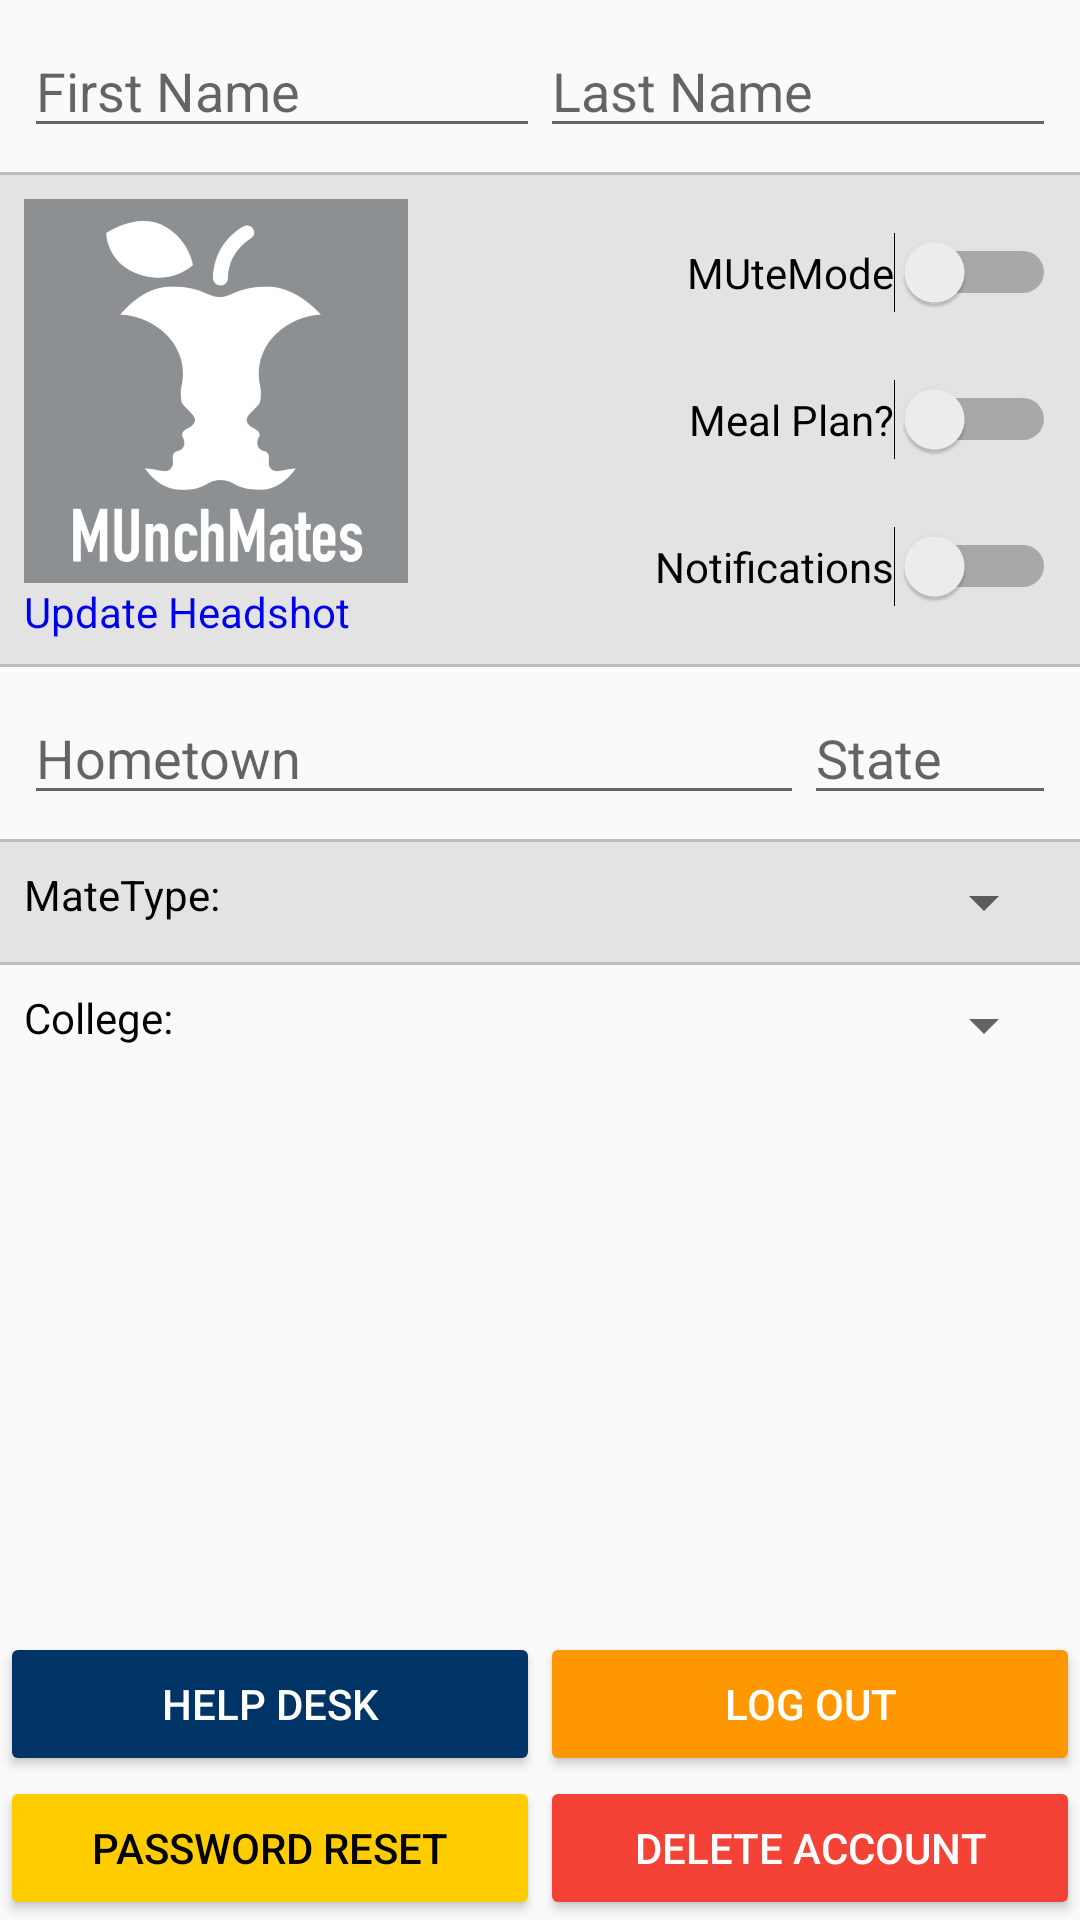

Write the Android layout XML for this screen, with the resource values it uses.
<!-- AndroidManifest.xml: activity theme AppTheme -->
<!-- res/layout/activity_settings.xml -->
<?xml version="1.0" encoding="utf-8"?>
<LinearLayout xmlns:android="http://schemas.android.com/apk/res/android"
    android:orientation="vertical" android:layout_width="match_parent"
    android:layout_height="match_parent">

    <LinearLayout
        android:layout_width="match_parent"
        android:layout_height="wrap_content"
        android:padding="8dp"
        android:orientation="horizontal">

        <EditText
            android:id="@+id/settings_edit_first"
            android:layout_width="0dp"
            android:layout_height="wrap_content"
            android:layout_weight="1"
            android:hint="@string/first"/>

        <EditText
            android:id="@+id/settings_edit_last"
            android:layout_width="0dp"
            android:layout_height="wrap_content"
            android:layout_weight="1"
            android:hint="@string/last"/>

    </LinearLayout>

    <View android:layout_width="match_parent" android:layout_height="1dp" android:background="#80808080" />

    <LinearLayout
        android:layout_width="match_parent"
        android:layout_height="wrap_content"
        android:padding="8dp"
        android:background="@color/background_gray"
        android:orientation="horizontal">

        <LinearLayout
            android:layout_width="wrap_content"
            android:layout_height="wrap_content"
            android:orientation="vertical">

            <ImageView
                android:id="@+id/settings_image_head"
                android:layout_width="128dp"
                android:layout_height="128dp"
                android:src="@drawable/default_head" />

            <TextView
                android:id="@+id/settings_text_head"
                android:layout_width="wrap_content"
                android:layout_height="wrap_content"
                android:textColor="@color/linkBlue"
                android:text="@string/updatehead" />

        </LinearLayout>

        <LinearLayout
            android:layout_width="0dp"
            android:layout_height="match_parent"
            android:layout_weight="1"
            android:orientation="vertical"
            android:gravity="right">

            <Switch
                android:id="@+id/settings_switch_mute"
                android:layout_width="wrap_content"
                android:layout_height="1dp"
                android:layout_weight="1"
                android:text="@string/mute"/>

            <Switch
                android:id="@+id/settings_switch_meal"
                android:layout_width="wrap_content"
                android:layout_height="1dp"
                android:layout_weight="1"
                android:text="@string/mplan"/>

            <Switch
                android:id="@+id/settings_switch_notif"
                android:layout_width="wrap_content"
                android:layout_height="1dp"
                android:layout_weight="1"
                android:text="@string/notif"/>

        </LinearLayout>

    </LinearLayout>

    <View android:layout_width="match_parent" android:layout_height="1dp" android:background="#80808080" />

    <LinearLayout
        android:layout_width="match_parent"
        android:layout_height="wrap_content"
        android:padding="8dp"
        android:orientation="horizontal">

        <EditText
            android:id="@+id/settings_edit_town"
            android:layout_width="0dp"
            android:layout_height="wrap_content"
            android:layout_weight="1"
            android:hint="@string/town"/>

        <EditText
            android:id="@+id/settings_edit_state"
            android:layout_width="wrap_content"
            android:layout_height="wrap_content"
            android:ems="4"
            android:hint="@string/state"/>

    </LinearLayout>

    <View android:layout_width="match_parent" android:layout_height="1dp" android:background="#80808080" />

    <LinearLayout
        android:layout_width="match_parent"
        android:layout_height="wrap_content"
        android:padding="8dp"
        android:background="@color/background_gray"
        android:orientation="horizontal">

        <TextView
            android:layout_width="wrap_content"
            android:layout_height="wrap_content"
            android:text="@string/mtype"/>

        <Spinner
            android:id="@+id/settings_spinner_type"
            android:layout_width="0dp"
            android:layout_weight="1"
            android:layout_height="wrap_content" />

    </LinearLayout>

    <View android:layout_width="match_parent" android:layout_height="1dp" android:background="#80808080" />

    <LinearLayout
        android:layout_width="match_parent"
        android:layout_height="wrap_content"
        android:padding="8dp"
        android:orientation="horizontal">

        <TextView
            android:layout_width="wrap_content"
            android:layout_height="wrap_content"
            android:text="@string/college"/>

        <Spinner
            android:id="@+id/settings_spinner_school"
            android:layout_width="0dp"
            android:layout_weight="1"
            android:layout_height="wrap_content" />

    </LinearLayout>

    <View
        android:layout_width="match_parent"
        android:layout_height="0dp"
        android:layout_weight="1" />

    <LinearLayout
        android:id="@+id/settings_buttons_top"
        android:layout_width="match_parent"
        android:layout_height="wrap_content"
        android:orientation="horizontal">

        <Button
            android:id="@+id/settings_button_helpdesk"
            android:layout_width="0dp"
            android:layout_weight="1"
            android:layout_height="wrap_content"
            android:backgroundTint="@color/colorPrimary"
            android:textColor="@android:color/white"
            android:text="@string/helpdesk"/>

        <Button
            android:id="@+id/settings_button_logout"
            android:layout_width="0dp"
            android:layout_weight="1"
            android:layout_height="wrap_content"
            android:backgroundTint="@color/orange_500"
            android:textColor="@android:color/white"
            android:text="@string/logout"/>

    </LinearLayout>

    <LinearLayout
        android:id="@+id/settings_buttons_bottom"
        android:layout_width="match_parent"
        android:layout_height="wrap_content"
        android:orientation="horizontal">

        <Button
            android:id="@+id/settings_button_pwreset"
            android:layout_width="0dp"
            android:layout_weight="1"
            android:layout_height="wrap_content"
            android:backgroundTint="@color/colorAccent"
            android:text="@string/pwreset"/>

        <Button
            android:id="@+id/settings_button_delacct"
            android:layout_width="0dp"
            android:layout_weight="1"
            android:layout_height="wrap_content"
            android:backgroundTint="@color/red_500"
            android:textColor="@android:color/white"
            android:text="@string/delacct"/>

    </LinearLayout>


</LinearLayout>
<!-- resources referenced by this layout -->
<resources>
  <color name="background_gray">#E3E3E3</color>
  <color name="colorAccent">#FFCC00</color>
  <color name="colorPrimary">#003366</color>
  <color name="linkBlue">#0000EE</color>
  <color name="orange_500">#FF9800</color>
  <color name="red_500">#F44336</color>
  <!-- drawable default_head: png bitmap (drawable, 192955 bytes) -->
  <string name="college">College: </string>
  <string name="delacct">Delete Account</string>
  <string name="first">First Name</string>
  <string name="helpdesk">Help Desk</string>
  <string name="last">Last Name</string>
  <string name="logout">Log Out</string>
  <string name="mplan">Meal Plan?</string>
  <string name="mtype">MateType: </string>
  <string name="mute">MUteMode</string>
  <string name="notif">Notifications</string>
  <string name="pwreset">Password Reset</string>
  <string name="state">State</string>
  <string name="town">Hometown</string>
  <string name="updatehead">Update Headshot</string>
  <style name="AppTheme" parent="Theme.AppCompat.Light.DarkActionBar">
          
          <item name="colorPrimary">@color/colorPrimary</item>
          <item name="colorPrimaryDark">@color/colorPrimaryDark</item>
          <item name="colorAccent">@color/colorAccent</item>
          <item name="android:textColor">@android:color/black</item>
      </style>
  <color name="colorPrimaryDark">#00264C</color>
</resources>
